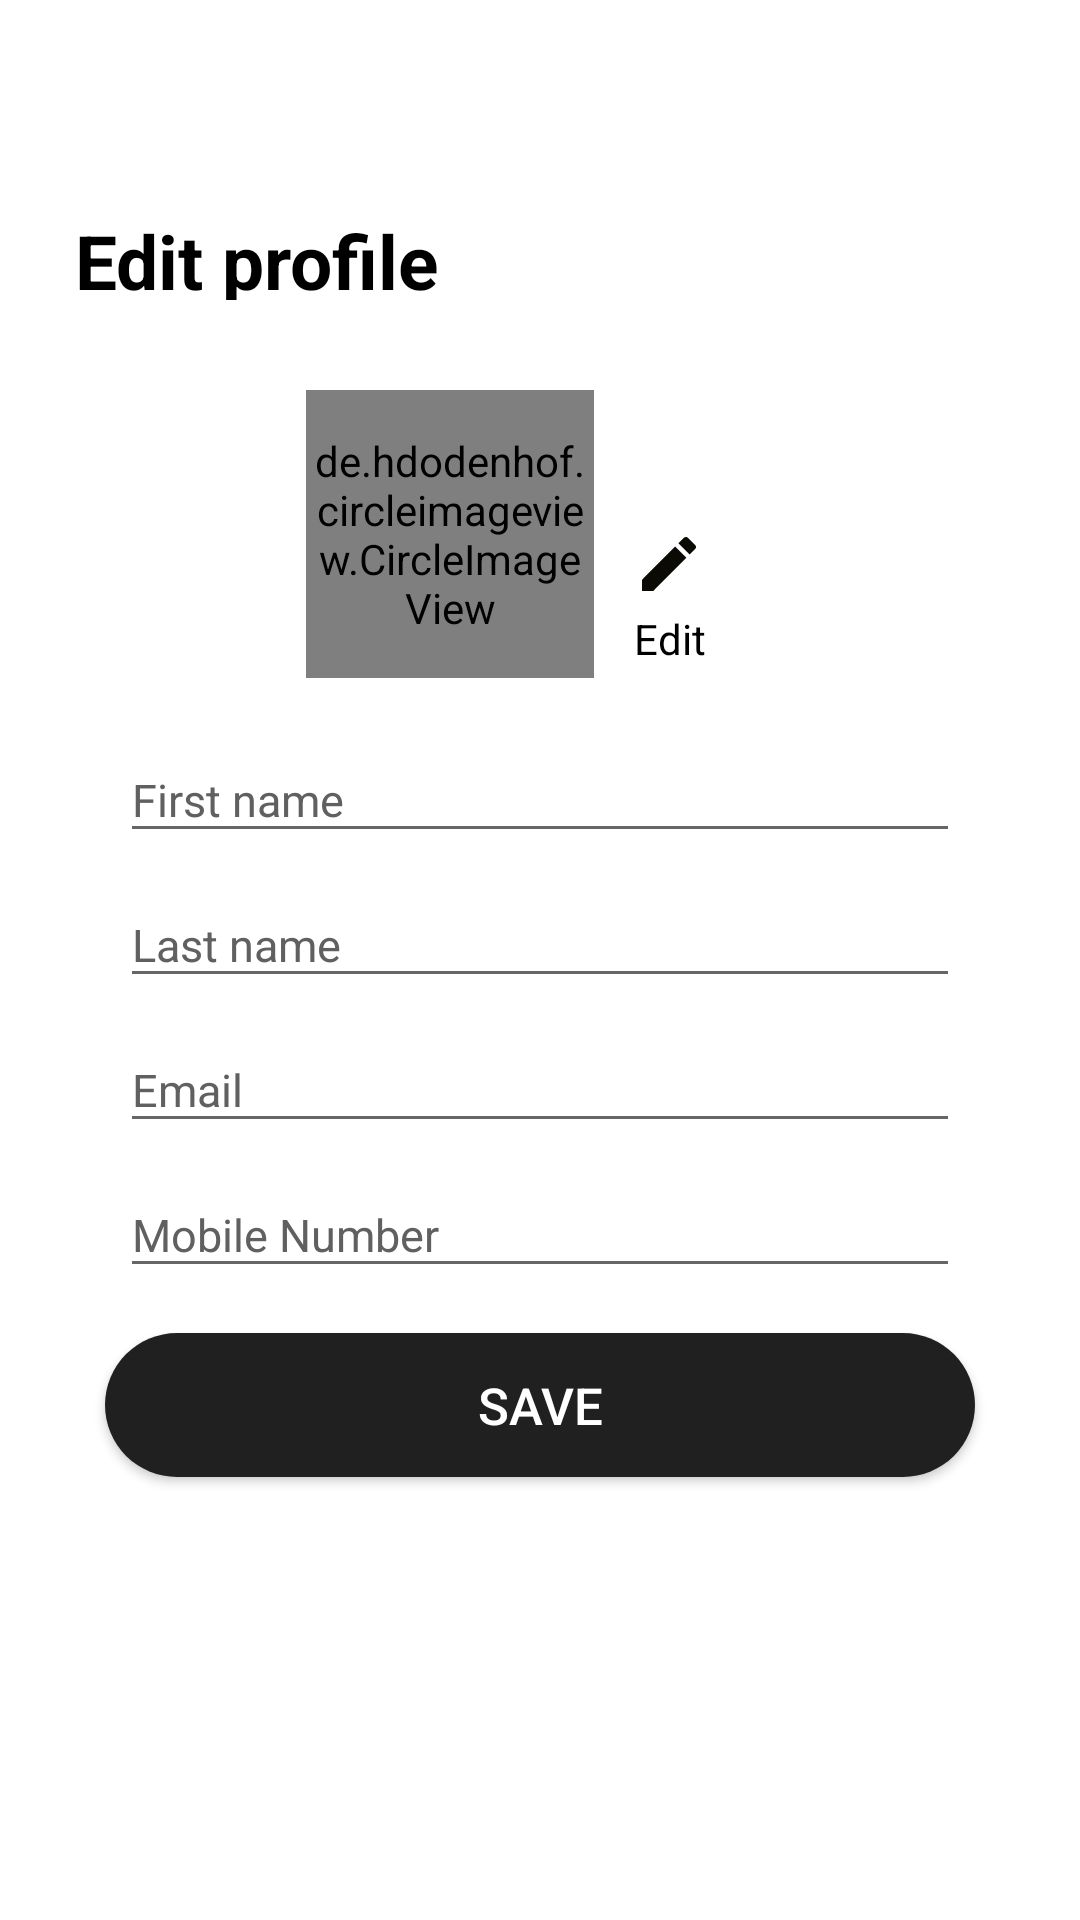

Android layout source for this screen:
<!-- AndroidManifest.xml: application theme AppTheme -->
<!-- res/layout/activity_edit_profile.xml -->
<?xml version="1.0" encoding="utf-8"?>
<LinearLayout xmlns:android="http://schemas.android.com/apk/res/android"
    xmlns:tools="http://schemas.android.com/tools"
    xmlns:app="http://schemas.android.com/apk/res-auto"
    android:id="@+id/activity_login"
    android:layout_width="match_parent"
    android:layout_height="match_parent"
    android:background="@color/activityBack"
    android:orientation="vertical"
    tools:context="com.webnexs.tranznexsdriver.activity.EditProfile">


    <RelativeLayout
        android:layout_width="match_parent"
        android:layout_height="@dimen/margin_50"
        android:layout_marginTop="@dimen/margin_10"
        android:orientation="horizontal">
        <RelativeLayout
            android:id="@+id/layout_back_arrow"
            android:layout_width="50dp"
            android:layout_height="50dp"
            android:layout_alignParentTop="true"
            android:layout_alignParentLeft="true"
            android:layout_alignParentStart="true"
            android:padding="@dimen/margin_10"
            android:layout_marginTop="@dimen/margin_10"
            >
            <ImageView
                android:layout_width="wrap_content"
                android:layout_height="wrap_content"
                android:src="@drawable/navigation_arrow"
                android:layout_centerVertical="true"
                android:layout_marginLeft="@dimen/margin_15"/>
        </RelativeLayout>


    </RelativeLayout>

    <RelativeLayout
        android:layout_marginTop="10dp"
        android:layout_width="match_parent"
        android:layout_height="@dimen/height_40"
        android:paddingRight="15dp"
        android:paddingLeft="15dp"
        android:layout_alignParentRight="true">

        <TextView
            android:id="@+id/txt_for_pass_logo"
            android:layout_width="wrap_content"
            android:layout_height="wrap_content"
            android:layout_below="@+id/img_logo"
            android:layout_marginBottom="@dimen/margin_10"
            android:text="Edit profile"
            android:layout_marginLeft="@dimen/margin_10"
            android:textStyle="bold"
            android:textColor="@color/black"
            android:textSize="@dimen/height_25"/>
    </RelativeLayout>




    <FrameLayout
        android:layout_width="match_parent"
        android:layout_height="match_parent"
        >

        <ScrollView
            android:layout_width="match_parent"
            android:layout_height="wrap_content">

            <LinearLayout
                android:orientation="vertical"
                android:layout_width="match_parent"
                android:layout_height="match_parent"
                android:layout_margin="20dp">
            <LinearLayout
                android:layout_width="match_parent"
                android:layout_height="wrap_content"
                android:gravity="center"
                android:layout_marginBottom="10dp">

                <de.hdodenhof.circleimageview.CircleImageView
                    xmlns:app="http://schemas.android.com/apk/res-auto"
                    android:id="@+id/user_img"
                    android:layout_width="96dp"
                    android:layout_height="96dp"
                    android:src="@drawable/driver_icon" />

                <RelativeLayout
                    android:id="@+id/edit"
                    android:layout_width="@dimen/margin_50"
                    android:layout_height="@dimen/margin_50"
                    android:layout_alignParentRight="true"
                    android:layout_gravity="bottom"
                    android:layout_marginRight="@dimen/margin_10"
                    android:gravity="center">
                    <TextView
                        android:layout_alignParentRight="true"
                        android:layout_width="match_parent"
                        android:layout_height="match_parent"
                        android:gravity="center"
                        android:drawableTop="@drawable/ic_edit_pencil"
                        android:textColor="@color/black"
                        android:text="Edit"/></RelativeLayout>
            </LinearLayout>

        <LinearLayout
            android:layout_width="match_parent"
            android:layout_height="match_parent"
            android:orientation="vertical"
            android:layout_marginLeft="@dimen/height_20"
            android:layout_marginRight="@dimen/height_20">
                <android.support.design.widget.TextInputLayout
                    android:layout_width="match_parent"
                    android:layout_height="wrap_content"
                    android:textColorHint="@color/dark_gray">

                    <EditText
                        android:id="@+id/fname"
                        android:layout_width="match_parent"
                        android:layout_height="wrap_content"
                        android:hint="First name"
                        android:textSize="@dimen/height_15"
                        android:focusable="true"
                        android:focusableInTouchMode="true"
                        android:textColorHint="@color/dark_gray"
                        android:imeOptions="actionUnspecified"
                        android:maxLines="1"
                        />
                </android.support.design.widget.TextInputLayout>

                <android.support.design.widget.TextInputLayout
                    android:layout_width="match_parent"
                    android:layout_height="wrap_content"
                    android:textColorHint="@color/dark_gray">

                    <EditText
                        android:id="@+id/lname"
                        android:layout_width="match_parent"
                        android:layout_height="wrap_content"
                        android:hint="Last name"
                        android:textSize="@dimen/height_15"
                        android:focusable="true"
                        android:focusableInTouchMode="true"
                        android:textColorHint="@color/dark_gray"
                        android:imeOptions="actionUnspecified"
                        android:maxLines="1"
                        />
                </android.support.design.widget.TextInputLayout>

                <android.support.design.widget.TextInputLayout
                    android:layout_width="match_parent"
                    android:layout_height="wrap_content"
                    android:textColorHint="@color/dark_gray">
                <EditText
                    android:id="@+id/regEmail"
                    android:layout_width="match_parent"
                    android:layout_height="wrap_content"
                    android:hint="Email "
                    android:textSize="@dimen/height_15"
                    android:focusable="true"
                    android:focusableInTouchMode="true"
                    android:textColorHint="@color/dark_gray"
                    android:inputType="textEmailAddress" />
                </android.support.design.widget.TextInputLayout>



                <android.support.design.widget.TextInputLayout
                    android:layout_width="match_parent"
                    android:layout_height="wrap_content"
                    android:textColorHint="@color/dark_gray">

                <EditText
                    android:id="@+id/mobNo"
                    android:layout_width="match_parent"
                    android:layout_height="wrap_content"
                    android:hint="Mobile Number"
                    android:textSize="@dimen/height_15"
                    android:focusable="true"
                    android:focusableInTouchMode="true"
                     android:textColorHint="@color/dark_gray"
                    android:inputType="number"
                    />
                </android.support.design.widget.TextInputLayout>
        </LinearLayout>
                
                
                <Button
                    android:id="@+id/btn_save"
                    style="@style/ButtonColor"
                    android:layout_margin="15dp"
                    android:layout_width="match_parent"
                    android:layout_height="wrap_content"
                    android:layout_gravity="bottom"
                    android:text="Save"/>
            </LinearLayout>
        </ScrollView>
    </FrameLayout>
</LinearLayout>
<!-- resources referenced by this layout -->
<resources>
  <color name="activityBack">#fff</color>
  <color name="dark_gray">#606060</color>
  <dimen name="height_15">15dp</dimen>
  <dimen name="height_20">20dp</dimen>
  <dimen name="height_25">25dp</dimen>
  <dimen name="height_40">40dp</dimen>
  <dimen name="margin_10">10dp</dimen>
  <dimen name="margin_15">15dp</dimen>
  <dimen name="margin_50">50dp</dimen>
  <!-- drawable btn_back (drawable) -->
  <?xml version="1.0" encoding="utf-8"?>
  <selector xmlns:android="http://schemas.android.com/apk/res/android" android:enterFadeDuration="@android:integer/config_mediumAnimTime" android:exitFadeDuration="@android:integer/config_mediumAnimTime">
  
      <item android:drawable="@drawable/btn_press" android:state_focused="true"/>
      <item android:drawable="@drawable/btn_press" android:state_pressed="true"/>
      <item android:drawable="@drawable/btn_nopress"/>
  
  </selector>
  <!-- drawable ic_edit_pencil (drawable) -->
  <vector android:height="24dp" android:tint="#0C0A05"
      android:viewportHeight="24.0" android:viewportWidth="24.0"
      android:width="24dp" xmlns:android="http://schemas.android.com/apk/res/android">
      <path android:fillColor="#FF000000" android:pathData="M3,17.25V21h3.75L17.81,9.94l-3.75,-3.75L3,17.25zM20.71,7.04c0.39,-0.39 0.39,-1.02 0,-1.41l-2.34,-2.34c-0.39,-0.39 -1.02,-0.39 -1.41,0l-1.83,1.83 3.75,3.75 1.83,-1.83z"/>
  </vector>
  <style name="ButtonColor" parent="Widget.AppCompat.Button">
  		<item name="android:background">@drawable/btn_back_flat</item>
  		<item name="android:textColor">@color/white</item>
  		<item name="fontPath">fonts/font.ttf</item>
  		<item name="android:textSize">17sp</item>
  	</style>
  <style name="AppTheme" parent="Theme.AppCompat.Light.DarkActionBar">
  		
  		<item name="colorPrimary">@color/activityBack</item>
  		<item name="colorPrimaryDark">@color/colorPrimaryDark</item>
  		<item name="colorAccent">@color/colorAccent</item>
  		<item name="windowActionBar">false</item>
  		<item name="windowNoTitle">true</item>
  	</style>
  <!-- drawable btn_press (drawable) -->
  <?xml version="1.0" encoding="utf-8"?>
  <shape xmlns:android="http://schemas.android.com/apk/res/android"
         android:shape="rectangle">
  
  	<corners
  		android:radius="5dp"/>
  
  	<solid android:color="@color/colorPrimaryDark"/>
  
  </shape>
  <!-- drawable btn_nopress (drawable) -->
  <?xml version="1.0" encoding="utf-8"?>
  <shape xmlns:android="http://schemas.android.com/apk/res/android"
         android:shape="rectangle">
  
  	<corners
  		android:radius="@dimen/height_150"/>
  
  	<solid android:color="@color/black"/>
  
  </shape>
  <!-- drawable btn_back_flat (drawable) -->
  <?xml version="1.0" encoding="utf-8"?>
  <selector xmlns:android="http://schemas.android.com/apk/res/android" android:enterFadeDuration="@android:integer/config_mediumAnimTime" android:exitFadeDuration="@android:integer/config_mediumAnimTime">
  
      <item android:drawable="@drawable/btn_press_flat" android:state_focused="true"/>
      <item android:drawable="@drawable/btn_press_flat" android:state_pressed="true"/>
      <item android:drawable="@drawable/btn_nopress"/>
  
  </selector>
  <color name="colorPrimaryDark">#090808</color>
  <color name="colorAccent">#0E0D0D</color>
  <dimen name="height_150">150dp</dimen>
  <!-- drawable btn_press_flat (drawable) -->
  <?xml version="1.0" encoding="utf-8"?>
  <shape xmlns:android="http://schemas.android.com/apk/res/android"
         android:shape="rectangle">
  
  	<corners
  		android:radius="@dimen/height_150"/>
  	<solid android:color="@color/activityGrayBack"/>
  
  </shape>
  <color name="activityGrayBack">#EEEEEE</color>
  <!-- not gathered from this repository: default colours our renderer supplied (Android Studio template values) -->
  <color name="black">#FF000000</color>
  <color name="white">#FFFFFFFF</color>
</resources>
